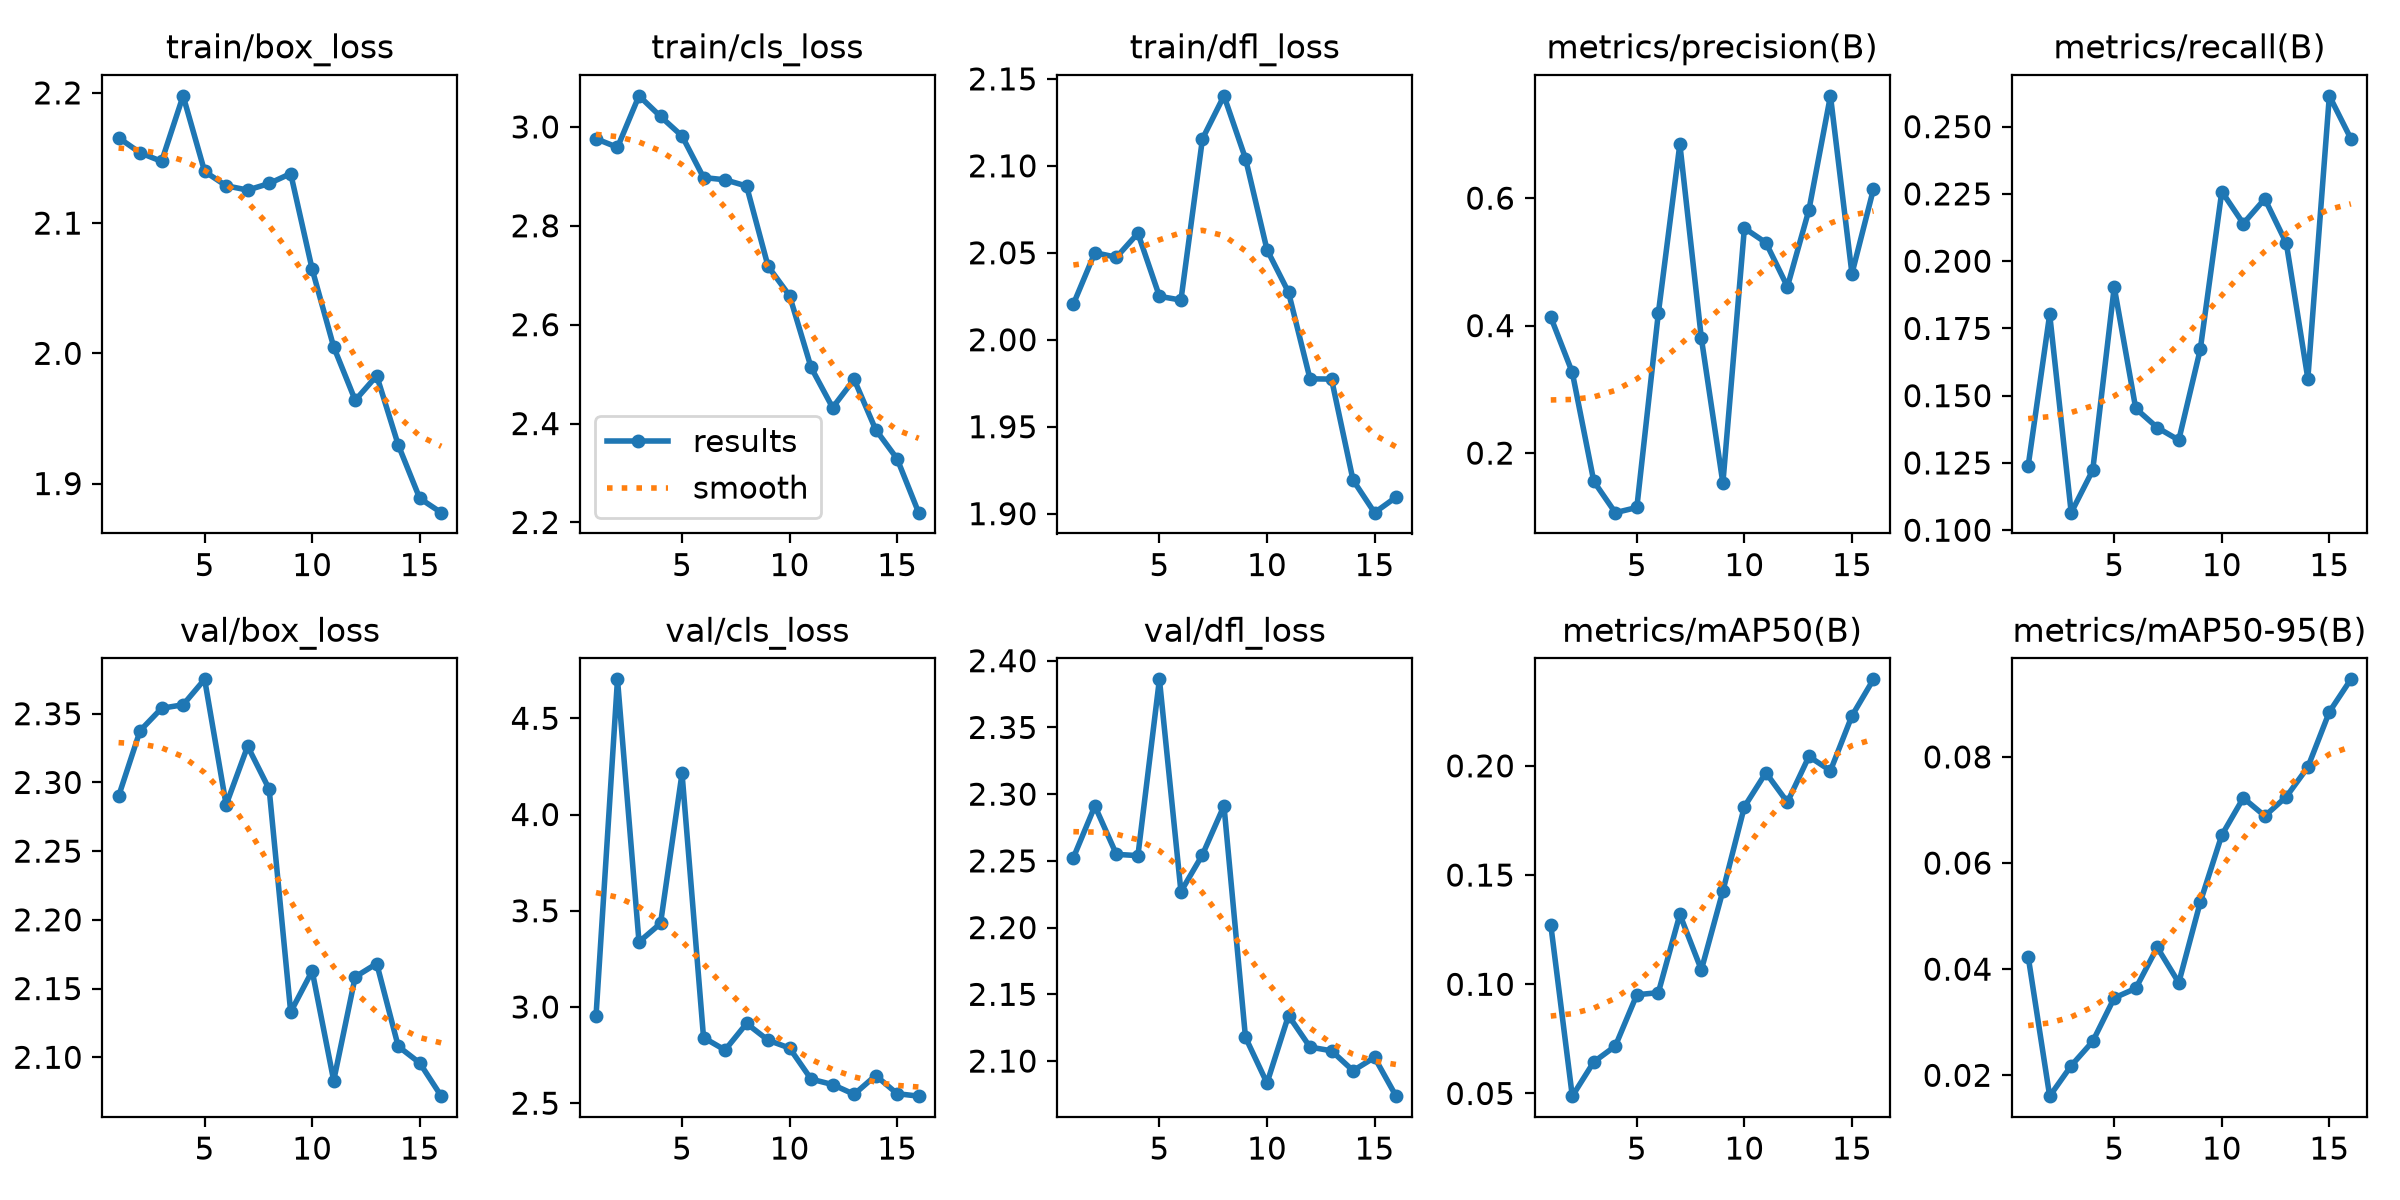

The table this chart was drawn from, first rows:
epoch, time, train/box_loss, train/cls_loss, train/dfl_loss, metrics/precision(B), metrics/recall(B), metrics/mAP50(B), metrics/mAP50-95(B), val/box_loss, val/cls_loss, val/dfl_loss, lr/pg0, lr/pg1, lr/pg2
1, 390.2, 2.166, 2.976, 2.021, 0.4133, 0.124, 0.1272, 0.04236, 2.29, 2.951, 2.252, 0.0004111, 0.0004111, 0.0004111
2, 770.3, 2.154, 2.959, 2.05, 0.3266, 0.1802, 0.04877, 0.01607, 2.338, 4.702, 2.291, 0.0007766, 0.0007766, 0.0007766
3, 1122, 2.147, 3.063, 2.047, 0.1557, 0.1065, 0.06445, 0.02181, 2.354, 3.338, 2.255, 0.00109, 0.00109, 0.00109
4, 1471, 2.198, 3.021, 2.061, 0.1066, 0.1223, 0.0717, 0.02638, 2.357, 3.434, 2.254, 0.001018, 0.001018, 0.001018
5, 1822, 2.14, 2.982, 2.025, 0.1147, 0.1904, 0.0952, 0.03458, 2.375, 4.213, 2.386, 0.0009406, 0.0009406, 0.0009406
6, 2157, 2.129, 2.898, 2.023, 0.4194, 0.1452, 0.09616, 0.03638, 2.284, 2.841, 2.227, 0.0008633, 0.0008633, 0.0008633
7, 2490, 2.125, 2.893, 2.116, 0.6847, 0.1381, 0.132, 0.0441, 2.326, 2.776, 2.255, 0.0007859, 0.0007859, 0.0007859
8, 2824, 2.13, 2.88, 2.14, 0.3801, 0.1335, 0.1066, 0.03745, 2.295, 2.914, 2.291, 0.0007086, 0.0007086, 0.0007086
9, 3156, 2.138, 2.718, 2.104, 0.1529, 0.1672, 0.1427, 0.05263, 2.133, 2.827, 2.118, 0.0006312, 0.0006312, 0.0006312
10, 3476, 2.065, 2.658, 2.052, 0.5529, 0.2259, 0.1813, 0.06526, 2.163, 2.786, 2.083, 0.0005539, 0.0005539, 0.0005539
11, 3791, 2.005, 2.513, 2.027, 0.5301, 0.214, 0.1968, 0.07227, 2.083, 2.625, 2.134, 0.0004766, 0.0004766, 0.0004766
12, 4127, 1.964, 2.432, 1.978, 0.4611, 0.2231, 0.1834, 0.06887, 2.159, 2.597, 2.11, 0.0003992, 0.0003992, 0.0003992
13, 4460, 1.983, 2.489, 1.977, 0.5815, 0.2066, 0.2043, 0.0725, 2.168, 2.546, 2.108, 0.0003219, 0.0003219, 0.0003219
14, 4794, 1.93, 2.388, 1.919, 0.7605, 0.1564, 0.1978, 0.07807, 2.108, 2.644, 2.093, 0.0002445, 0.0002445, 0.0002445
15, 5113, 1.889, 2.329, 1.901, 0.4815, 0.2615, 0.2229, 0.08848, 2.096, 2.55, 2.103, 0.0001672, 0.0001672, 0.0001672
16, 5450, 1.878, 2.22, 1.909, 0.6142, 0.2455, 0.2396, 0.09462, 2.072, 2.537, 2.074, 8.98437e-05, 8.98437e-05, 8.98437e-05
